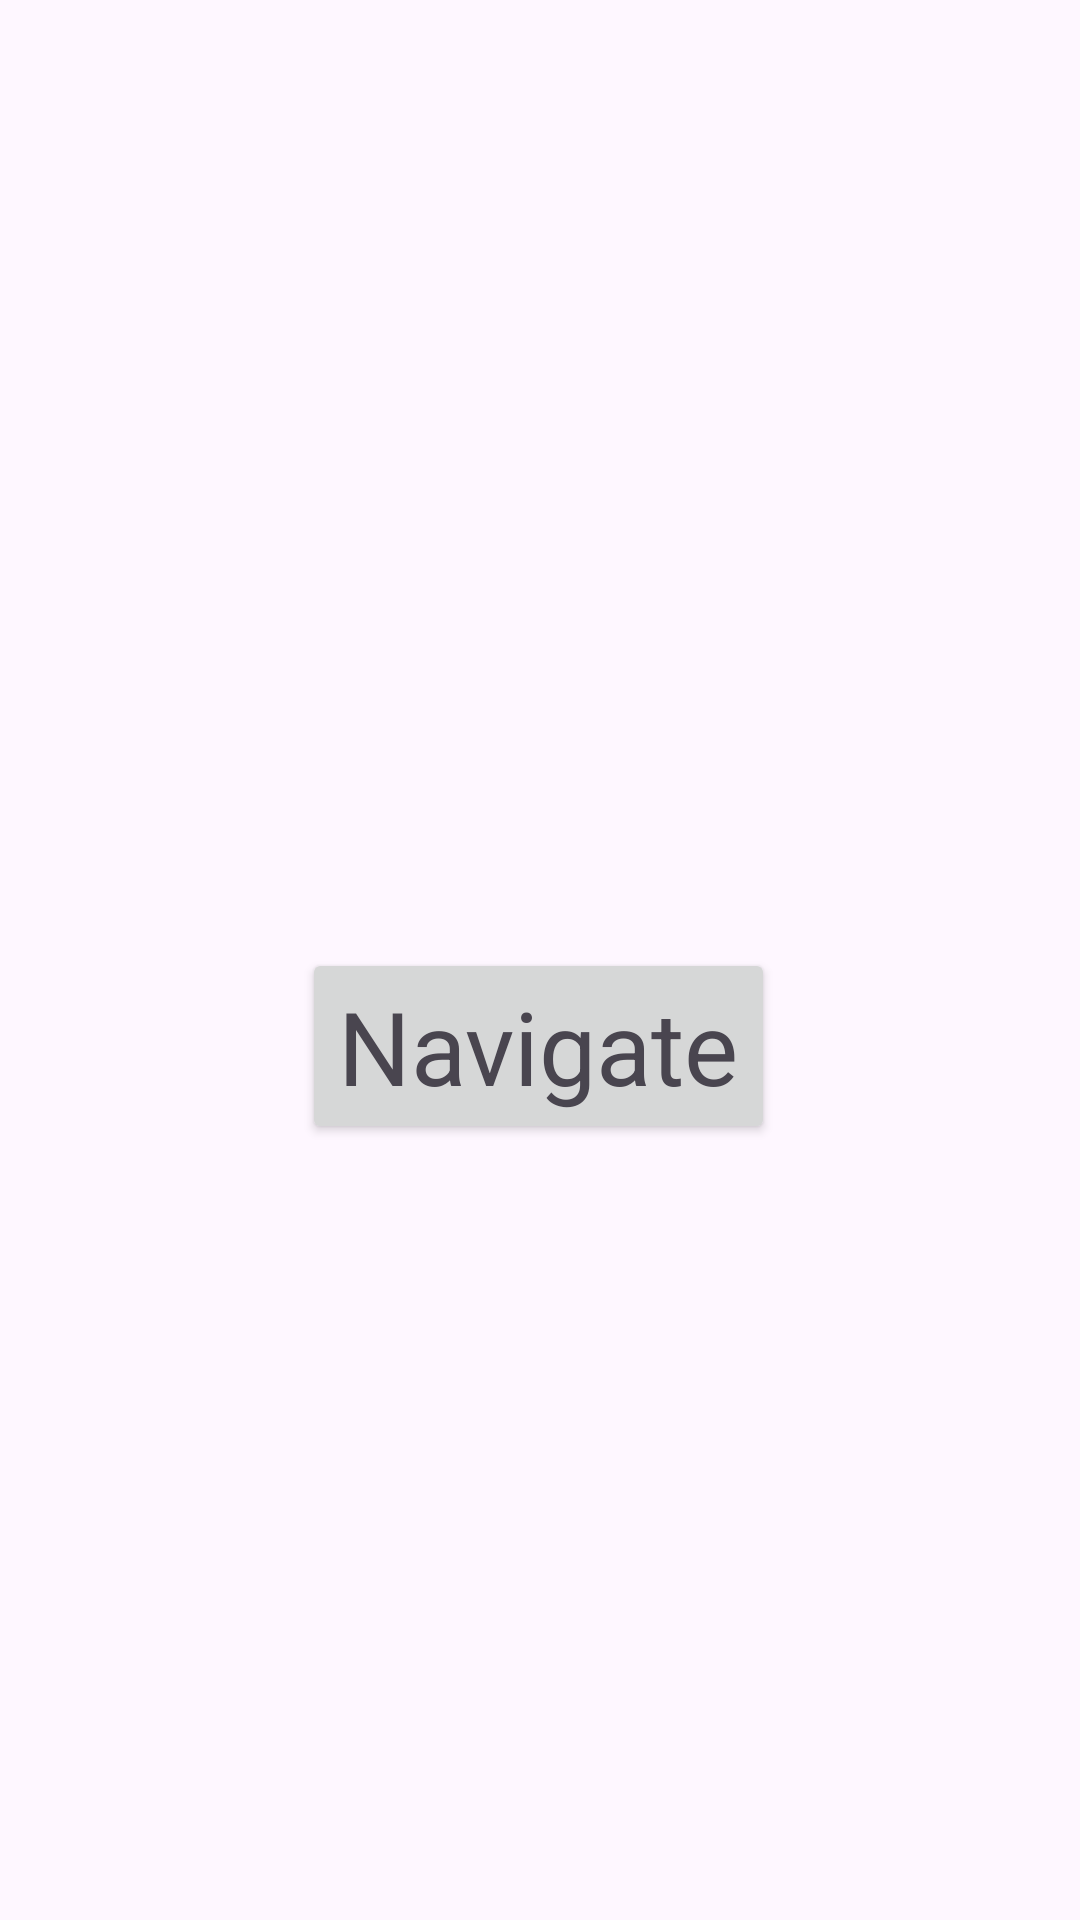

Write the Android layout XML for this screen, with the resource values it uses.
<!-- AndroidManifest.xml: application theme Theme.Tuan1_addlibrary -->
<!-- res/layout/activity_entry.xml -->
<?xml version="1.0" encoding="utf-8"?>
<androidx.constraintlayout.widget.ConstraintLayout xmlns:android="http://schemas.android.com/apk/res/android"
    xmlns:app="http://schemas.android.com/apk/res-auto"
    xmlns:tools="http://schemas.android.com/tools"
    android:layout_width="match_parent"
    android:layout_height="match_parent"
    tools:context=".EntryActivity">

    <Button
        android:id="@+id/btn_navigate"
        android:layout_width="wrap_content"
        android:layout_height="wrap_content"
        android:layout_marginTop="316dp"
        android:text="Navigate"
        android:textAppearance="@style/TextAppearance.AppCompat.Display1"
        app:layout_constraintEnd_toEndOf="parent"
        app:layout_constraintHorizontal_bias="0.498"
        app:layout_constraintStart_toStartOf="parent"
        app:layout_constraintTop_toTopOf="parent" />
</androidx.constraintlayout.widget.ConstraintLayout>
<!-- resources referenced by this layout -->
<resources>
  <style name="Theme.Tuan1_addlibrary" parent="Base.Theme.Tuan1_addlibrary" />
  <style name="Base.Theme.Tuan1_addlibrary" parent="Theme.Material3.DayNight.NoActionBar">
          
          
      </style>
</resources>
